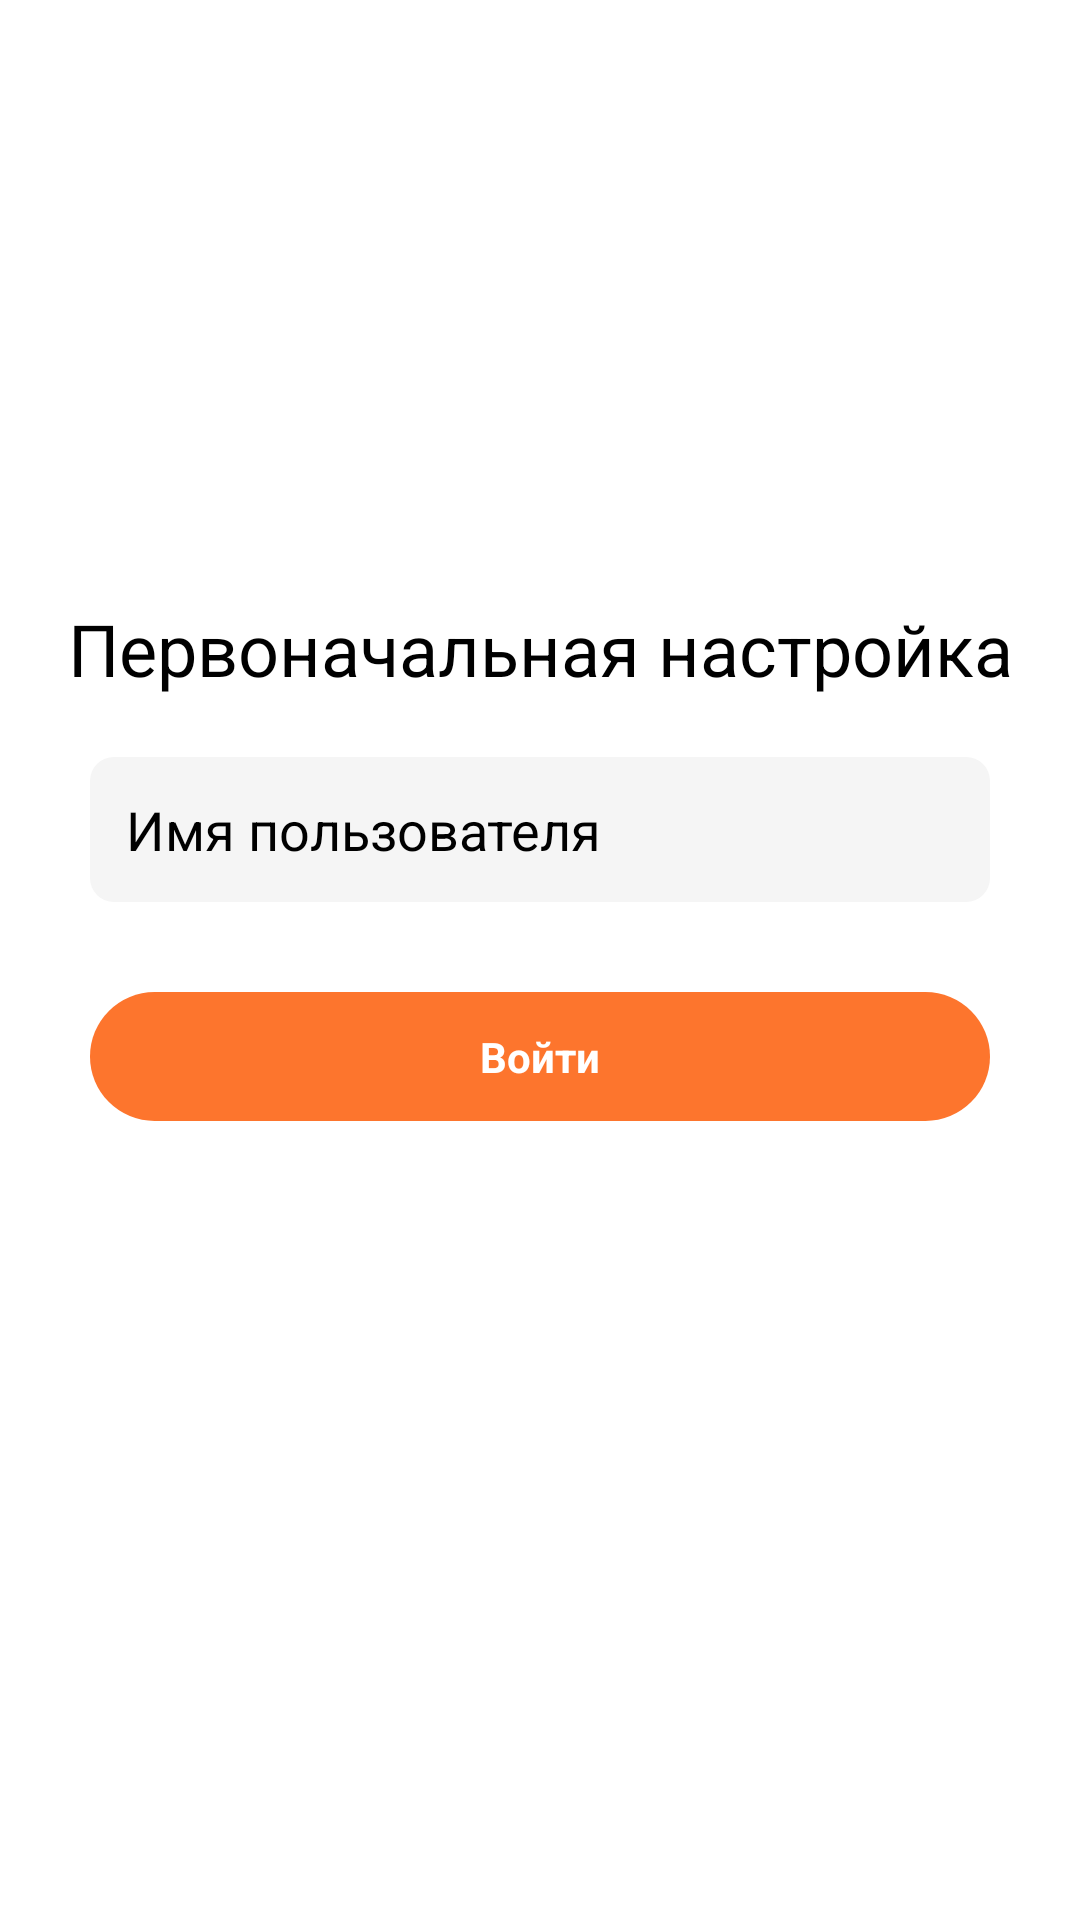

Reconstruct the res/layout file that produces this screen, plus the resources it refers to.
<!-- AndroidManifest.xml: application theme Theme.MoneySaver -->
<!-- res/layout/activity_hello.xml -->
<?xml version="1.0" encoding="utf-8"?>
<androidx.constraintlayout.widget.ConstraintLayout xmlns:android="http://schemas.android.com/apk/res/android"
    xmlns:app="http://schemas.android.com/apk/res-auto"
    xmlns:tools="http://schemas.android.com/tools"
    android:layout_width="match_parent"
    android:layout_height="match_parent"
    tools:context=".ui.hello.HelloActivity">

    <TextView
        android:id="@+id/textView"
        android:layout_width="wrap_content"
        android:layout_height="wrap_content"
        android:layout_marginTop="200dp"
        android:text="Первоначальная настройка"
        android:textColor="#000000"
        android:textSize="24sp"
        app:layout_constraintEnd_toEndOf="parent"
        app:layout_constraintStart_toStartOf="parent"
        app:layout_constraintTop_toTopOf="parent" />

    <EditText
        android:id="@+id/input_user_name"
        style="@style/edittext"
        android:layout_width="0dp"
        android:layout_height="wrap_content"
        android:layout_marginStart="30dp"
        android:layout_marginTop="20dp"
        android:layout_marginEnd="30dp"
        android:ems="10"
        android:hint="Имя пользователя"
        android:inputType="textEmailAddress"
        android:textColor="?attr/black"
        android:textColorHint="?attr/black"
        app:layout_constraintEnd_toEndOf="parent"
        app:layout_constraintStart_toStartOf="parent"
        app:layout_constraintTop_toBottomOf="@+id/textView" />

    <TextView
        android:id="@+id/btn_sign_in"
        style="@style/CustomButton"
        android:layout_width="300dp"
        android:layout_height="wrap_content"
        android:layout_marginTop="30dp"
        android:text="Войти"
        app:layout_constraintEnd_toEndOf="@+id/input_user_name"
        app:layout_constraintStart_toStartOf="@+id/input_user_name"
        app:layout_constraintTop_toBottomOf="@+id/input_user_name" />


</androidx.constraintlayout.widget.ConstraintLayout>
<!-- resources referenced by this layout -->
<resources>
  <style name="CustomButton" parent="">
          <item name="android:background">@drawable/button_background</item>
          <item name="android:paddingTop">12dp</item>
          <item name="android:paddingBottom">12dp</item>
          <item name="android:gravity">center</item>
          <item name="android:textStyle">bold</item>
          <item name="android:textColor">@color/white</item>
          <item name="android:clickable">true</item>
          <item name="android:focusable">true</item>
      </style>
  <style name="edittext" parent="">
          <item name="android:background">@drawable/edittext_selector</item>
          <item name="android:padding">12dp</item>
      </style>
  <!-- drawable button_background (drawable) -->
  <?xml version="1.0" encoding="utf-8"?>
  <ripple xmlns:android="http://schemas.android.com/apk/res/android"
      android:color="@color/white">
      <item>
          <shape>
              <solid android:color="?attr/purple_500"/>
              <corners android:radius="999dp"/>
          </shape>
      </item>
  </ripple>
  <color name="white">#FFFFFFFF</color>
  <!-- drawable edittext_selector (drawable) -->
  <?xml version="1.0" encoding="utf-8"?>
  <selector xmlns:android="http://schemas.android.com/apk/res/android">
      <item android:state_enabled="true"
          android:state_focused="true">
          <shape android:padding="12dp" android:shape="rectangle">
              <solid android:color="?attr/backgroundColor" />
              <stroke android:width="2dp" android:color="?attr/purple_200" />
              <corners android:radius="8dp" />
          </shape>
      </item>
      <item android:state_enabled="true">
          <shape android:padding="12dp"
              android:shape="rectangle">
              <solid android:color="?attr/backgroundColor" />
              <corners android:radius="8dp" />
          </shape>
      </item>
  </selector>
  <color name="purple_200">#FF723A</color>
  <color name="purple_500">#FD752D</color>
  <color name="purple_700">#FF5B2B</color>
  <color name="backgroundOrange">#FFEFEB</color>
  <color name="teal_200">#FF03DAC5</color>
  <color name="teal_700">#FF018786</color>
  <color name="black">#FF000000</color>
  <color name="background">#F5F5F5</color>
  <color name="cardGreenLight">#18A077</color>
  <color name="cardGreenDark">#51C6A3</color>
  <color name="cardBlueLight">#225D9F</color>
  <color name="cardBlueDark">#78A8DD</color>
  <color name="expenses">#FF4242</color>
  <color name="separator">#D6D6D6</color>
  <style name="AppBottomSheetDialogTheme" parent="Theme.Design.Light.BottomSheetDialog">
          <item name="bottomSheetStyle">@style/AppModalStyle</item>
      </style>
  <style name="AppModalStyle" parent="Widget.Design.BottomSheet.Modal">
          <item name="android:background">@drawable/bottom_sheet_background</item>
      </style>
  <!-- drawable bottom_sheet_background (drawable) -->
  <?xml version="1.0" encoding="utf-8"?>
  <layer-list xmlns:android="http://schemas.android.com/apk/res/android">
      <item>
          <shape android:shape="rectangle">
              <corners android:topRightRadius="12dp"
                  android:topLeftRadius="12dp" />
              <solid android:color="@color/white"/>
          </shape>
      </item>
      <item android:gravity="center_horizontal" android:width="48dp" android:height="4dp" android:top="16dp">
          <shape android:shape="rectangle">
              <corners android:radius="18dp"/>
              <solid android:color="@android:color/darker_gray"/>
          </shape>
      </item>
  </layer-list>
</resources>
